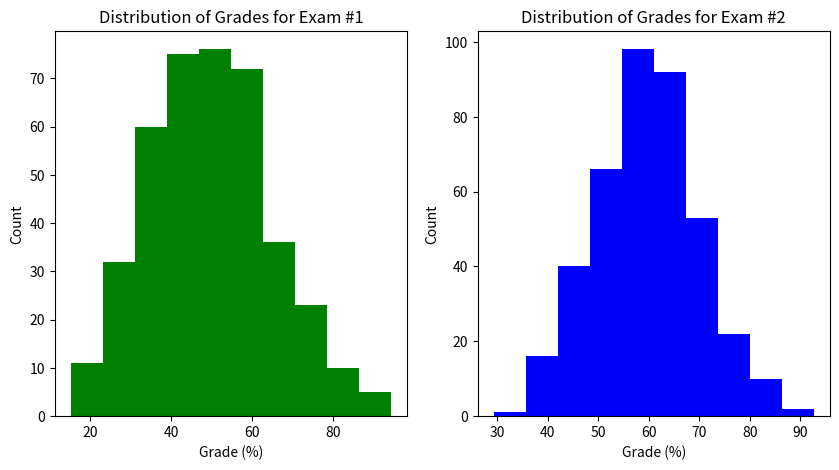

Reproduce this figure in Python.
# import relevant libraries and modules
import numpy as np
import pandas as pd
import matplotlib.pyplot as plt

# create a pandas series containing students' grades on Exam #1 in a particular course
exam1_grades = pd.Series(np.random.normal(50, 15, 400))

# create a pandas series containing students' grades on Exam #2 in the same course
exam2_grades = pd.Series(np.random.normal(60, 10, 400))

# display first few values in exam1_grades
exam1_grades.head()

# display first few values in exam2_grades
exam2_grades.head()

# create 2 horizontally stacked subplots:
# display histogram for exam1_grades and histogram for exam2_grades side by side

figure, axes = plt.subplots(1, 2, figsize=(10,5))

axes[0].hist(exam1_grades, color='green')
axes[0].set_title('Distribution of Grades for Exam #1')
axes[1].hist(exam2_grades, color='blue')
axes[1].set_title('Distribution of Grades for Exam #2')

for a in axes.flat:
    a.set(xlabel='Grade (%)', ylabel='Count')
    
plt.show()

